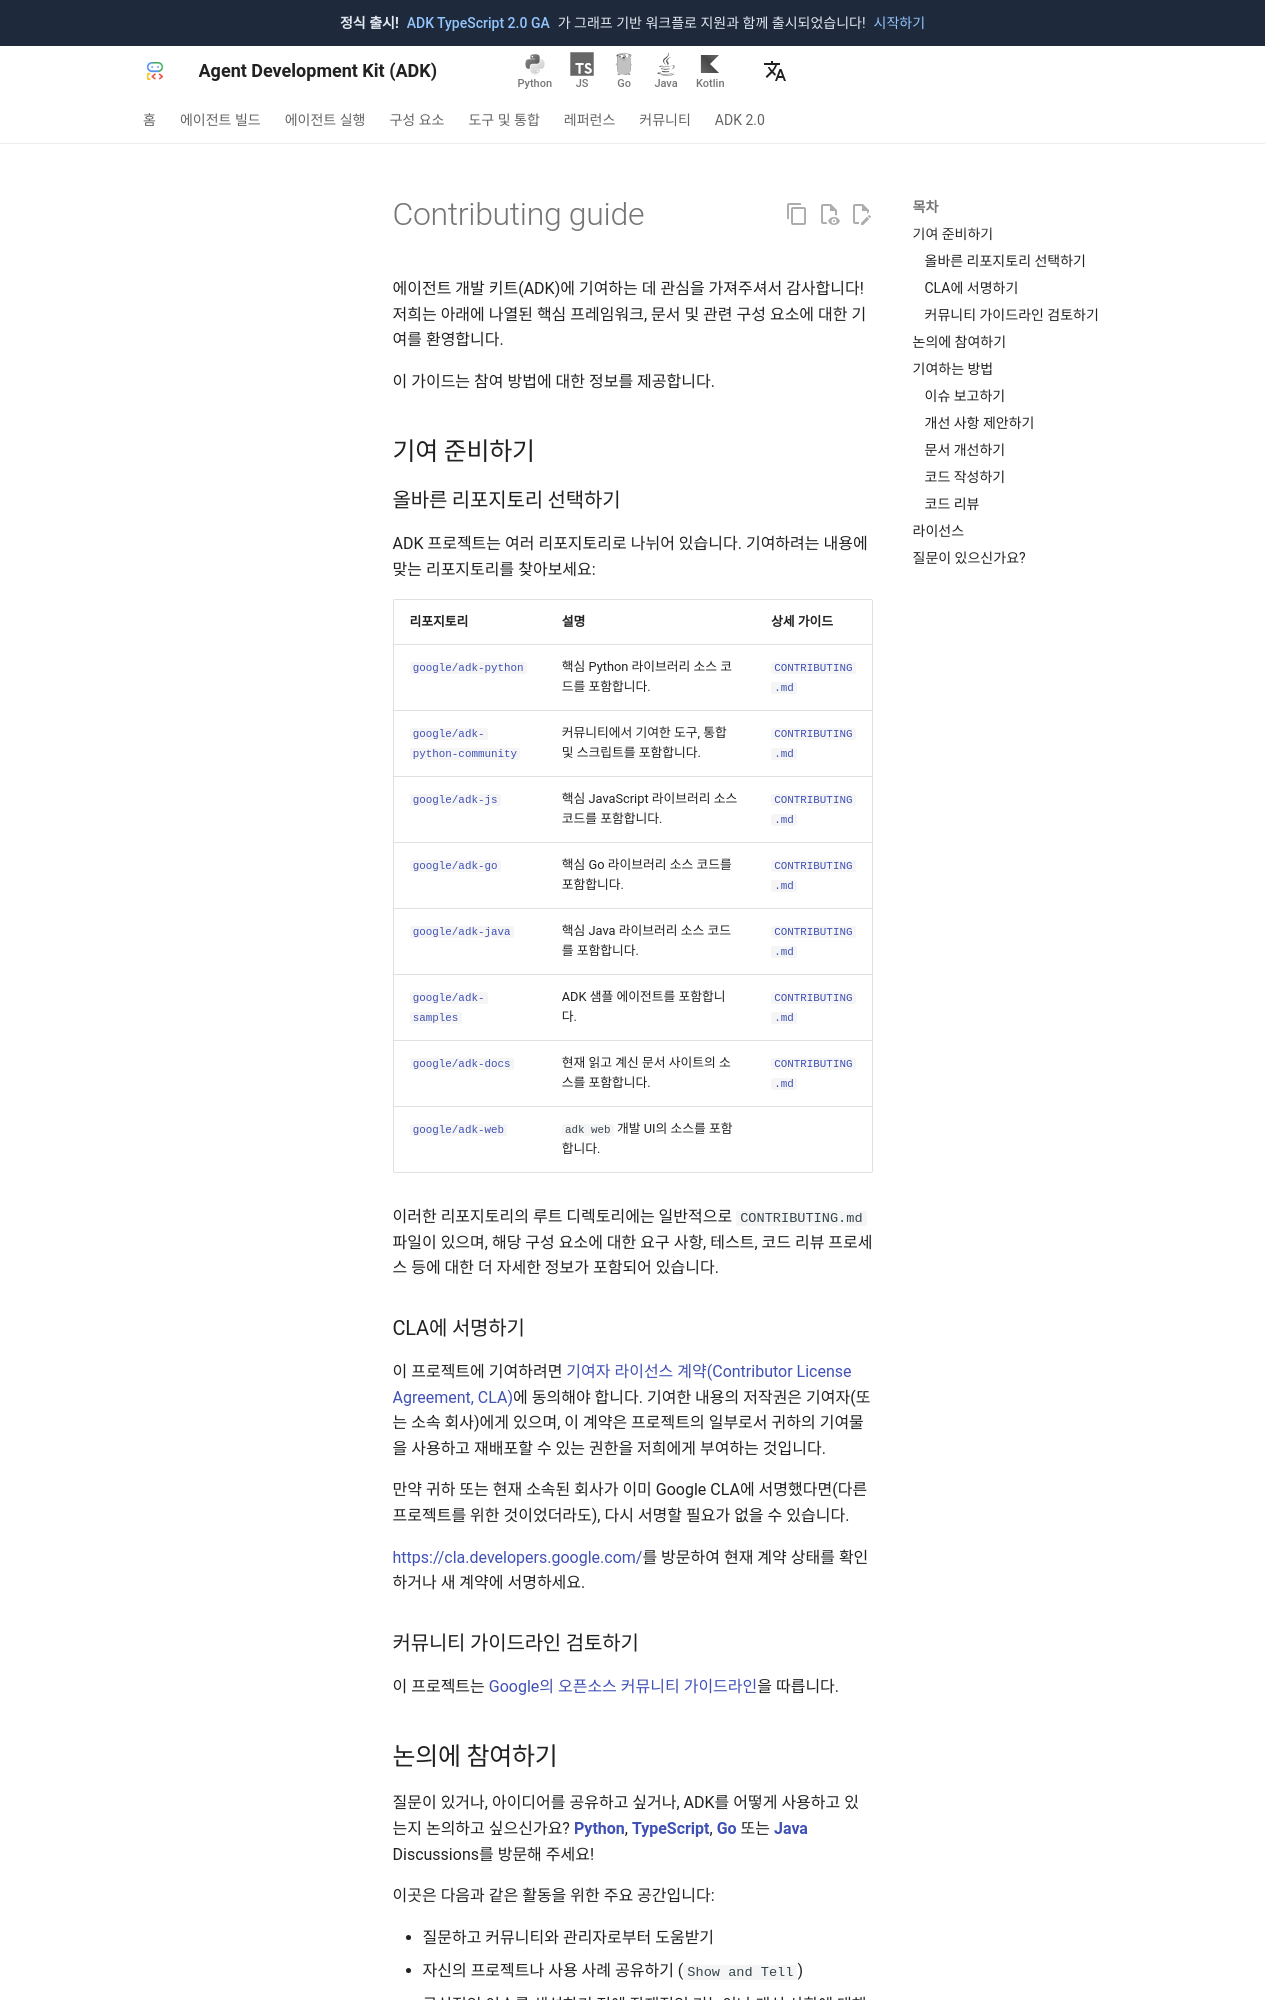

repository: adk-labs/adk-docs · page: ko/contributing-guide/index.html · generator: mkdocs

에이전트 개발 키트(ADK)에 기여하는 데 관심을 가져주셔서 감사합니다! 저희는 아래에 나열된 핵심 프레임워크, 문서 및 관련 구성 요소에 대한 기여를 환영합니다.

이 가이드는 참여 방법에 대한 정보를 제공합니다.

## 기여 준비하기

### 올바른 리포지토리 선택하기

ADK 프로젝트는 여러 리포지토리로 나뉘어 있습니다. 기여하려는 내용에 맞는 리포지토리를 찾아보세요:

리포지토리 | 설명 | 상세 가이드
--- | --- | ---
[`google/adk-python`](https://github.com/google/adk-python) | 핵심 Python 라이브러리 소스 코드를 포함합니다. | [`CONTRIBUTING.md`](https://github.com/google/adk-python/blob/main/CONTRIBUTING.md)
[`google/adk-python-community`](https://github.com/google/adk-python-community) | 커뮤니티에서 기여한 도구, 통합 및 스크립트를 포함합니다. | [`CONTRIBUTING.md`](https://github.com/google/adk-python-community/blob/main/CONTRIBUTING.md)
[`google/adk-js`](https://github.com/google/adk-js) | 핵심 JavaScript 라이브러리 소스 코드를 포함합니다. | [`CONTRIBUTING.md`](https://github.com/google/adk-js/blob/main/CONTRIBUTING.md)
[`google/adk-go`](https://github.com/google/adk-go) | 핵심 Go 라이브러리 소스 코드를 포함합니다. | [`CONTRIBUTING.md`](https://github.com/google/adk-go/blob/main/CONTRIBUTING.md)
[`google/adk-java`](https://github.com/google/adk-java) | 핵심 Java 라이브러리 소스 코드를 포함합니다. | [`CONTRIBUTING.md`](https://github.com/google/adk-java/blob/main/CONTRIBUTING.md)
[`google/adk-samples`](https://github.com/google/adk-samples) | ADK 샘플 에이전트를 포함합니다. | [`CONTRIBUTING.md`](https://github.com/google/adk-samples/blob/main/CONTRIBUTING.md)
[`google/adk-docs`](https://github.com/google/adk-docs) | 현재 읽고 계신 문서 사이트의 소스를 포함합니다. | [`CONTRIBUTING.md`](https://github.com/google/blob/main/CONTRIBUTING.md)
[`google/adk-web`](https://github.com/google/adk-web) | `adk web` 개발 UI의 소스를 포함합니다. |

이러한 리포지토리의 루트 디렉토리에는 일반적으로 `CONTRIBUTING.md` 파일이 있으며, 해당 구성 요소에 대한 요구 사항, 테스트, 코드 리뷰 프로세스 등에 대한 더 자세한 정보가 포함되어 있습니다.

### CLA에 서명하기

이 프로젝트에 기여하려면 [기여자 라이선스 계약(Contributor License Agreement, CLA)](https://cla.developers.google.com/about)에 동의해야 합니다. 기여한 내용의 저작권은 기여자(또는 소속 회사)에게 있으며, 이 계약은 프로젝트의 일부로서 귀하의 기여물을 사용하고 재배포할 수 있는 권한을 저희에게 부여하는 것입니다.

만약 귀하 또는 현재 소속된 회사가 이미 Google CLA에 서명했다면(다른 프로젝트를 위한 것이었더라도), 다시 서명할 필요가 없을 수 있습니다.

<https://cla.developers.google.com/>를 방문하여 현재 계약 상태를 확인하거나 새 계약에 서명하세요.

### 커뮤니티 가이드라인 검토하기

이 프로젝트는 [Google의 오픈소스 커뮤니티 가이드라인](https://opensource.google/conduct/)을 따릅니다.
